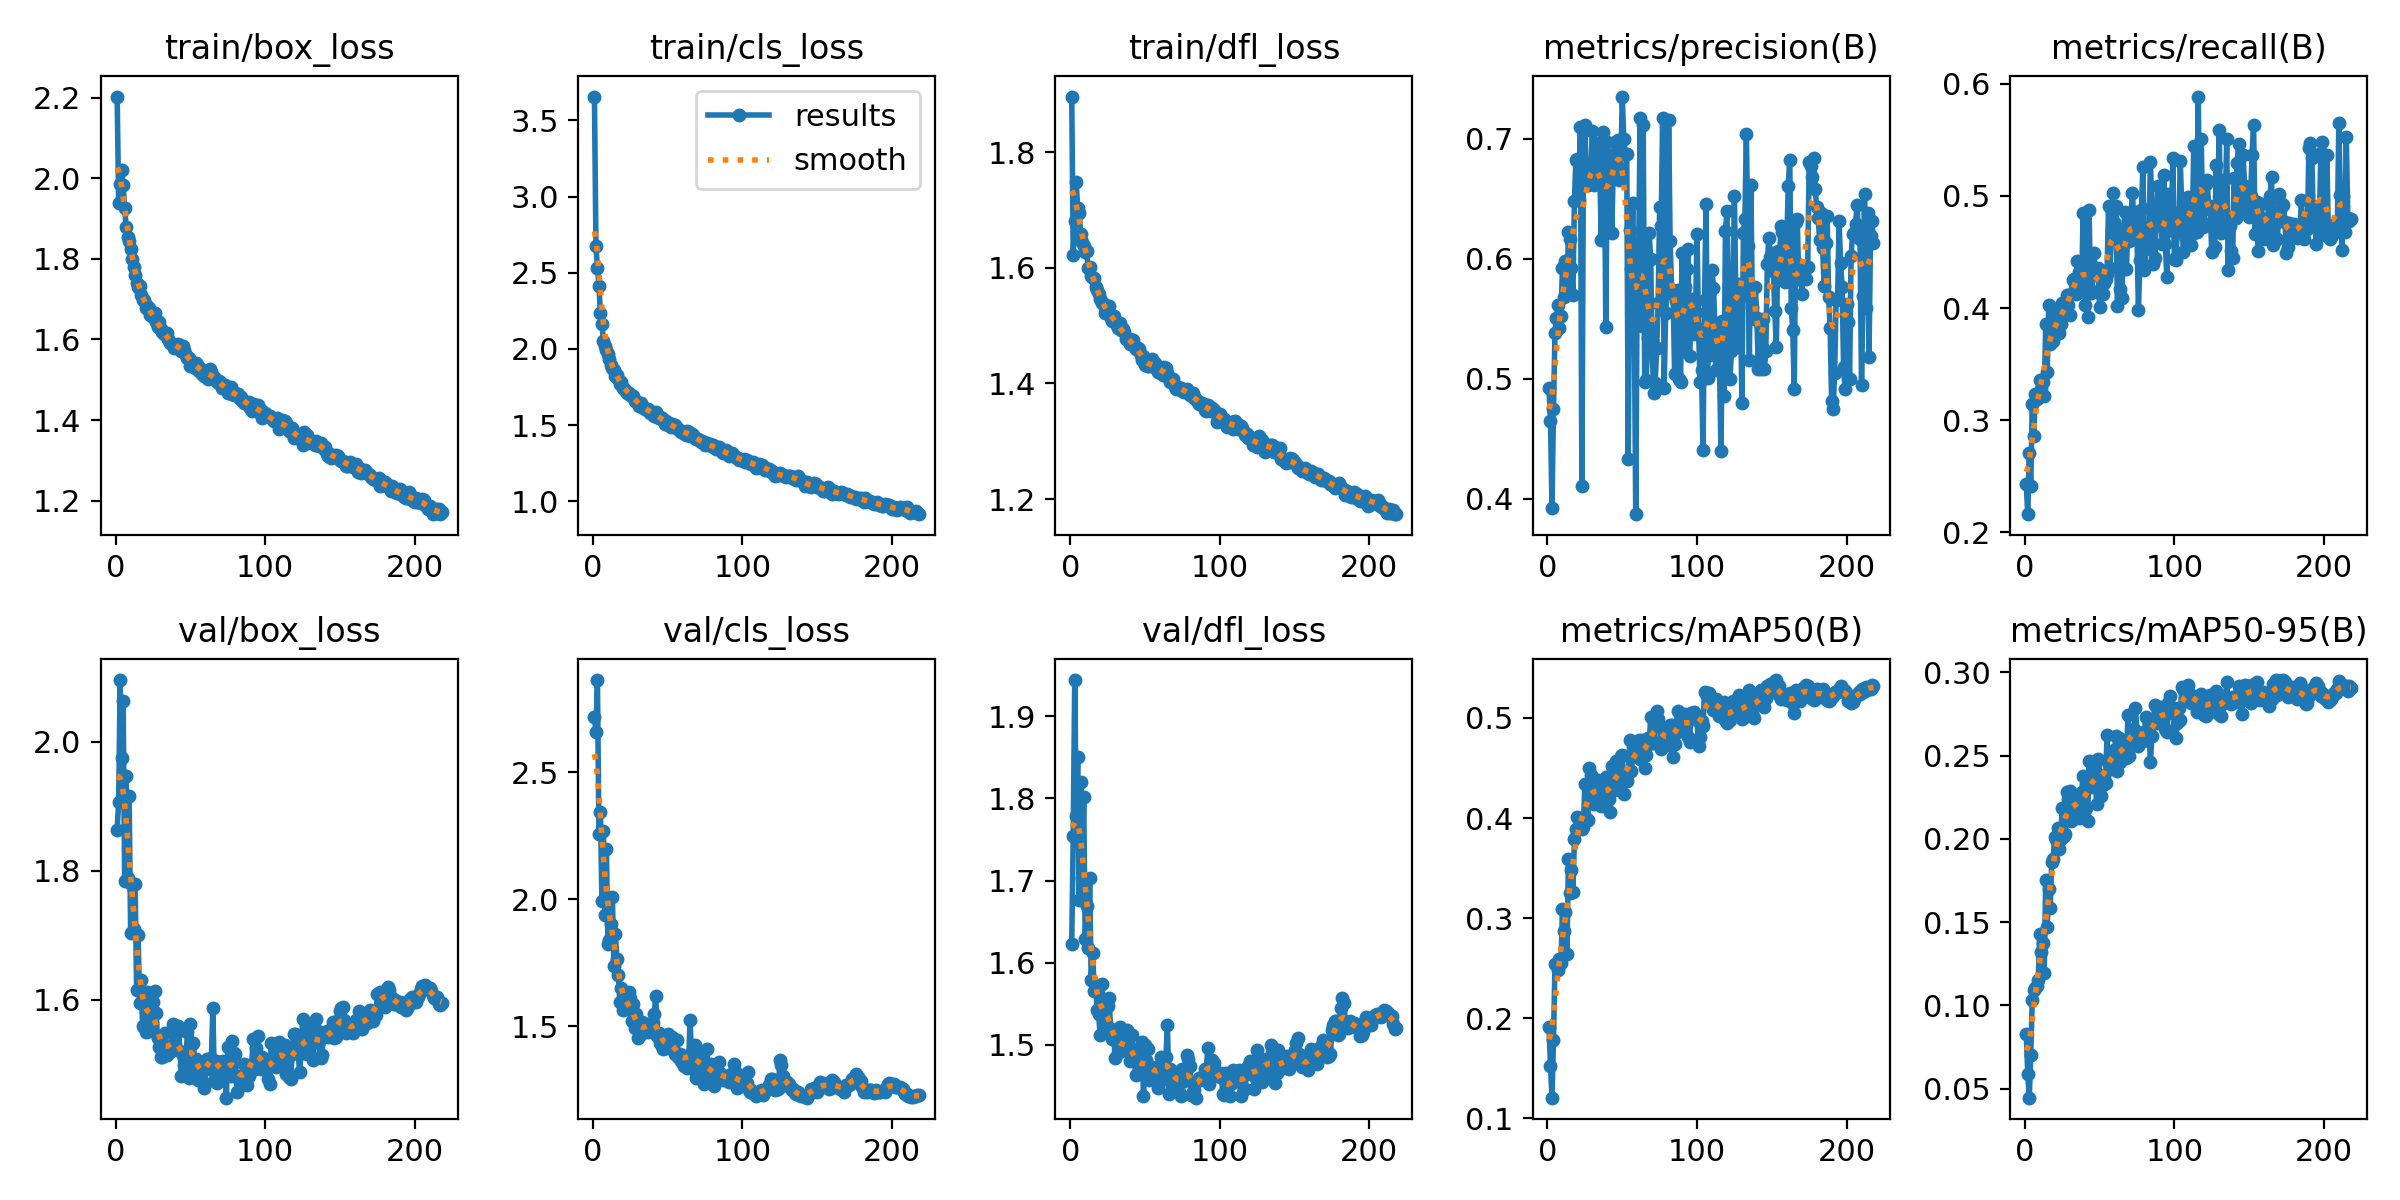

The table this chart was drawn from, first rows:
epoch, time, train/box_loss, train/cls_loss, train/dfl_loss, metrics/precision(B), metrics/recall(B), metrics/mAP50(B), metrics/mAP50-95(B), val/box_loss, val/cls_loss, val/dfl_loss, lr/pg0, lr/pg1, lr/pg2, lr/pg3, lr/pg4, lr/pg5, lr/pg6, lr/pg7
1, 55.57, 2.203, 3.657, 1.896, 0.492, 0.2426, 0.1908, 0.0827, 1.864, 2.716, 1.623, 0.009953, 0.003318, 0.009953, 0.003318, 0.009953, 0.003318, 0.009953, 0.003318
2, 101.8, 1.939, 2.679, 1.623, 0.4649, 0.2161, 0.1521, 0.05854, 1.907, 2.659, 1.754, 0.01989, 0.006629, 0.01989, 0.006629, 0.01989, 0.006629, 0.01989, 0.006629
3, 145, 1.985, 2.529, 1.682, 0.3928, 0.2709, 0.1205, 0.04457, 2.096, 2.862, 1.944, 0.02975, 0.009918, 0.02975, 0.009918, 0.02975, 0.009918, 0.02975, 0.009918
4, 187, 2.02, 2.414, 1.748, 0.4748, 0.2412, 0.1784, 0.06996, 1.974, 2.255, 1.778, 0.0297, 0.009901, 0.0297, 0.009901, 0.0297, 0.009901, 0.0297, 0.009901
5, 228.9, 1.983, 2.233, 1.703, 0.5381, 0.3146, 0.2537, 0.1035, 2.063, 2.341, 1.85, 0.0296, 0.009868, 0.0296, 0.009868, 0.0296, 0.009868, 0.0296, 0.009868
6, 270.7, 1.925, 2.162, 1.695, 0.5504, 0.2859, 0.254, 0.1094, 1.784, 1.993, 1.676, 0.0295, 0.009835, 0.0295, 0.009835, 0.0295, 0.009835, 0.0295, 0.009835
7, 312.8, 1.878, 2.054, 1.658, 0.5619, 0.3231, 0.2485, 0.1108, 1.946, 2.267, 1.819, 0.02941, 0.009802, 0.02941, 0.009802, 0.02941, 0.009802, 0.02941, 0.009802
8, 354.5, 1.853, 2.016, 1.644, 0.5423, 0.3187, 0.2594, 0.1115, 1.79, 1.936, 1.703, 0.02931, 0.009769, 0.02931, 0.009769, 0.02931, 0.009769, 0.02931, 0.009769
9, 396.6, 1.845, 1.992, 1.638, 0.5521, 0.3226, 0.2551, 0.1153, 1.916, 2.197, 1.802, 0.02921, 0.009736, 0.02921, 0.009736, 0.02921, 0.009736, 0.02921, 0.009736
10, 438.9, 1.825, 1.965, 1.628, 0.5924, 0.3354, 0.309, 0.1429, 1.704, 1.824, 1.629, 0.02911, 0.009703, 0.02911, 0.009703, 0.02911, 0.009703, 0.02911, 0.009703
11, 480.5, 1.799, 1.935, 1.629, 0.5681, 0.3281, 0.2874, 0.1319, 1.778, 1.84, 1.67, 0.02901, 0.00967, 0.02901, 0.00967, 0.02901, 0.00967, 0.02901, 0.00967
12, 522.5, 1.78, 1.892, 1.6, 0.5987, 0.3336, 0.3057, 0.1375, 1.709, 1.904, 1.618, 0.02891, 0.009637, 0.02891, 0.009637, 0.02891, 0.009637, 0.02891, 0.009637
13, 564.4, 1.761, 1.876, 1.601, 0.5708, 0.3217, 0.2642, 0.1194, 1.779, 2.01, 1.703, 0.02881, 0.009604, 0.02881, 0.009604, 0.02881, 0.009604, 0.02881, 0.009604
14, 606.2, 1.74, 1.86, 1.585, 0.6222, 0.3855, 0.3589, 0.1754, 1.615, 1.737, 1.579, 0.02871, 0.009571, 0.02871, 0.009571, 0.02871, 0.009571, 0.02871, 0.009571
15, 648, 1.73, 1.821, 1.583, 0.6167, 0.3425, 0.3253, 0.1471, 1.7, 1.863, 1.612, 0.02861, 0.009538, 0.02861, 0.009538, 0.02861, 0.009538, 0.02861, 0.009538
16, 690, 1.732, 1.827, 1.582, 0.5924, 0.4023, 0.3484, 0.1702, 1.595, 1.764, 1.565, 0.02851, 0.009505, 0.02851, 0.009505, 0.02851, 0.009505, 0.02851, 0.009505
17, 731.8, 1.71, 1.799, 1.567, 0.57, 0.3676, 0.3264, 0.1585, 1.631, 1.7, 1.572, 0.02842, 0.009472, 0.02842, 0.009472, 0.02842, 0.009472, 0.02842, 0.009472
18, 773.9, 1.697, 1.77, 1.561, 0.6487, 0.3745, 0.3787, 0.1864, 1.56, 1.595, 1.543, 0.02832, 0.009439, 0.02832, 0.009439, 0.02832, 0.009439, 0.02832, 0.009439
19, 815.7, 1.697, 1.78, 1.555, 0.6822, 0.3702, 0.3895, 0.1882, 1.558, 1.65, 1.537, 0.02822, 0.009406, 0.02822, 0.009406, 0.02822, 0.009406, 0.02822, 0.009406
20, 857.6, 1.679, 1.74, 1.547, 0.6837, 0.3949, 0.4009, 0.2013, 1.551, 1.563, 1.512, 0.02812, 0.009373, 0.02812, 0.009373, 0.02812, 0.009373, 0.02812, 0.009373
21, 899.4, 1.684, 1.735, 1.539, 0.6492, 0.3972, 0.3998, 0.2002, 1.613, 1.589, 1.574, 0.02802, 0.00934, 0.02802, 0.00934, 0.02802, 0.00934, 0.02802, 0.00934
22, 941.6, 1.679, 1.724, 1.539, 0.7097, 0.3852, 0.3986, 0.2067, 1.602, 1.569, 1.556, 0.02792, 0.009307, 0.02792, 0.009307, 0.02792, 0.009307, 0.02792, 0.009307
23, 983.3, 1.66, 1.712, 1.522, 0.411, 0.3782, 0.3894, 0.1937, 1.552, 1.598, 1.53, 0.02782, 0.009274, 0.02782, 0.009274, 0.02782, 0.009274, 0.02782, 0.009274
24, 1025, 1.668, 1.711, 1.526, 0.6785, 0.3858, 0.3908, 0.2, 1.564, 1.637, 1.527, 0.02772, 0.009241, 0.02772, 0.009241, 0.02772, 0.009241, 0.02772, 0.009241
25, 1067, 1.655, 1.697, 1.524, 0.7114, 0.4049, 0.4336, 0.2186, 1.597, 1.613, 1.548, 0.02762, 0.009208, 0.02762, 0.009208, 0.02762, 0.009208, 0.02762, 0.009208
26, 1109, 1.667, 1.693, 1.534, 0.6706, 0.3963, 0.3999, 0.2016, 1.614, 1.523, 1.557, 0.02753, 0.009175, 0.02753, 0.009175, 0.02753, 0.009175, 0.02753, 0.009175
27, 1151, 1.643, 1.689, 1.513, 0.6619, 0.4014, 0.3985, 0.2031, 1.579, 1.588, 1.519, 0.02743, 0.009142, 0.02743, 0.009142, 0.02743, 0.009142, 0.02743, 0.009142
28, 1193, 1.632, 1.657, 1.508, 0.6621, 0.412, 0.4496, 0.2279, 1.541, 1.495, 1.507, 0.02733, 0.009109, 0.02733, 0.009109, 0.02733, 0.009109, 0.02733, 0.009109
29, 1235, 1.643, 1.661, 1.517, 0.6684, 0.4031, 0.4435, 0.2241, 1.527, 1.55, 1.514, 0.02723, 0.009076, 0.02723, 0.009076, 0.02723, 0.009076, 0.02723, 0.009076
30, 1277, 1.627, 1.64, 1.507, 0.7069, 0.394, 0.4294, 0.2287, 1.512, 1.453, 1.484, 0.02713, 0.009043, 0.02713, 0.009043, 0.02713, 0.009043, 0.02713, 0.009043
31, 1318, 1.619, 1.627, 1.501, 0.6617, 0.4124, 0.4138, 0.2105, 1.511, 1.481, 1.51, 0.02703, 0.00901, 0.02703, 0.00901, 0.02703, 0.00901, 0.02703, 0.00901
32, 1360, 1.613, 1.641, 1.496, 0.6665, 0.4249, 0.4197, 0.212, 1.529, 1.471, 1.49, 0.02693, 0.008977, 0.02693, 0.008977, 0.02693, 0.008977, 0.02693, 0.008977
33, 1402, 1.617, 1.62, 1.504, 0.683, 0.4263, 0.4277, 0.2195, 1.548, 1.517, 1.522, 0.02683, 0.008944, 0.02683, 0.008944, 0.02683, 0.008944, 0.02683, 0.008944
34, 1444, 1.616, 1.613, 1.492, 0.6967, 0.4121, 0.4377, 0.2258, 1.514, 1.505, 1.493, 0.02673, 0.008911, 0.02673, 0.008911, 0.02673, 0.008911, 0.02673, 0.008911
35, 1485, 1.602, 1.604, 1.494, 0.6692, 0.4419, 0.434, 0.2234, 1.52, 1.488, 1.5, 0.02663, 0.008878, 0.02663, 0.008878, 0.02663, 0.008878, 0.02663, 0.008878
36, 1527, 1.591, 1.598, 1.489, 0.6155, 0.4323, 0.4116, 0.2126, 1.518, 1.508, 1.499, 0.02653, 0.008845, 0.02653, 0.008845, 0.02653, 0.008845, 0.02653, 0.008845
37, 1570, 1.592, 1.607, 1.476, 0.7057, 0.4186, 0.4214, 0.2248, 1.528, 1.477, 1.495, 0.02644, 0.008812, 0.02644, 0.008812, 0.02644, 0.008812, 0.02644, 0.008812
38, 1611, 1.586, 1.578, 1.477, 0.6969, 0.4162, 0.4353, 0.228, 1.563, 1.495, 1.519, 0.02634, 0.008779, 0.02634, 0.008779, 0.02634, 0.008779, 0.02634, 0.008779
39, 1653, 1.58, 1.585, 1.478, 0.5436, 0.4844, 0.4412, 0.2377, 1.529, 1.509, 1.495, 0.02624, 0.008746, 0.02624, 0.008746, 0.02624, 0.008746, 0.02624, 0.008746
40, 1695, 1.582, 1.582, 1.468, 0.6978, 0.4027, 0.4209, 0.2182, 1.529, 1.514, 1.48, 0.02614, 0.008713, 0.02614, 0.008713, 0.02614, 0.008713, 0.02614, 0.008713
41, 1737, 1.585, 1.56, 1.476, 0.6679, 0.424, 0.4194, 0.2184, 1.55, 1.551, 1.511, 0.02604, 0.00868, 0.02604, 0.00868, 0.02604, 0.00868, 0.02604, 0.00868
42, 1778, 1.588, 1.588, 1.476, 0.687, 0.3919, 0.4058, 0.2108, 1.559, 1.619, 1.495, 0.02594, 0.008647, 0.02594, 0.008647, 0.02594, 0.008647, 0.02594, 0.008647
43, 1820, 1.579, 1.553, 1.463, 0.6212, 0.4878, 0.4515, 0.2465, 1.52, 1.463, 1.492, 0.02584, 0.008614, 0.02584, 0.008614, 0.02584, 0.008614, 0.02584, 0.008614
44, 1862, 1.571, 1.548, 1.461, 0.6794, 0.4135, 0.4278, 0.2313, 1.482, 1.476, 1.463, 0.02574, 0.008581, 0.02574, 0.008581, 0.02574, 0.008581, 0.02574, 0.008581
45, 1904, 1.584, 1.556, 1.462, 0.6975, 0.4148, 0.4367, 0.2346, 1.514, 1.434, 1.477, 0.02564, 0.008548, 0.02564, 0.008548, 0.02564, 0.008548, 0.02564, 0.008548
46, 1946, 1.575, 1.549, 1.459, 0.6881, 0.4489, 0.4567, 0.2429, 1.499, 1.422, 1.472, 0.02555, 0.008515, 0.02555, 0.008515, 0.02555, 0.008515, 0.02555, 0.008515
47, 1988, 1.561, 1.53, 1.45, 0.699, 0.4325, 0.4506, 0.2441, 1.506, 1.41, 1.469, 0.02545, 0.008482, 0.02545, 0.008482, 0.02545, 0.008482, 0.02545, 0.008482
48, 2030, 1.553, 1.507, 1.44, 0.6654, 0.4296, 0.428, 0.2209, 1.55, 1.433, 1.503, 0.02535, 0.008449, 0.02535, 0.008449, 0.02535, 0.008449, 0.02535, 0.008449
49, 2072, 1.555, 1.528, 1.448, 0.6747, 0.4359, 0.4619, 0.2481, 1.479, 1.416, 1.438, 0.02525, 0.008416, 0.02525, 0.008416, 0.02525, 0.008416, 0.02525, 0.008416
50, 2114, 1.534, 1.503, 1.432, 0.7354, 0.4012, 0.4635, 0.2385, 1.563, 1.471, 1.5, 0.02515, 0.008383, 0.02515, 0.008383, 0.02515, 0.008383, 0.02515, 0.008383
51, 2156, 1.543, 1.516, 1.431, 0.7002, 0.4128, 0.4243, 0.2259, 1.531, 1.437, 1.481, 0.02505, 0.00835, 0.02505, 0.00835, 0.02505, 0.00835, 0.02505, 0.00835
52, 2198, 1.542, 1.485, 1.43, 0.6875, 0.4123, 0.4378, 0.2325, 1.533, 1.427, 1.495, 0.02495, 0.008317, 0.02495, 0.008317, 0.02495, 0.008317, 0.02495, 0.008317
53, 2240, 1.53, 1.51, 1.43, 0.6871, 0.4228, 0.4367, 0.2375, 1.493, 1.459, 1.457, 0.02485, 0.008284, 0.02485, 0.008284, 0.02485, 0.008284, 0.02485, 0.008284
54, 2282, 1.542, 1.489, 1.432, 0.4332, 0.426, 0.4446, 0.2337, 1.508, 1.402, 1.472, 0.02475, 0.008251, 0.02475, 0.008251, 0.02475, 0.008251, 0.02475, 0.008251
55, 2323, 1.535, 1.5, 1.442, 0.6243, 0.4304, 0.4777, 0.2621, 1.475, 1.391, 1.473, 0.02465, 0.008218, 0.02465, 0.008218, 0.02465, 0.008218, 0.02465, 0.008218
56, 2366, 1.521, 1.48, 1.428, 0.5918, 0.4908, 0.4467, 0.245, 1.504, 1.448, 1.472, 0.02456, 0.008185, 0.02456, 0.008185, 0.02456, 0.008185, 0.02456, 0.008185
57, 2408, 1.528, 1.475, 1.436, 0.6463, 0.4354, 0.4619, 0.2471, 1.485, 1.379, 1.47, 0.02446, 0.008152, 0.02446, 0.008152, 0.02446, 0.008152, 0.02446, 0.008152
58, 2449, 1.515, 1.46, 1.43, 0.5596, 0.4692, 0.4617, 0.2422, 1.474, 1.391, 1.458, 0.02436, 0.008119, 0.02436, 0.008119, 0.02436, 0.008119, 0.02436, 0.008119
59, 2491, 1.508, 1.456, 1.42, 0.3872, 0.5024, 0.462, 0.2511, 1.463, 1.366, 1.448, 0.02426, 0.008086, 0.02426, 0.008086, 0.02426, 0.008086, 0.02426, 0.008086
60, 2533, 1.521, 1.449, 1.426, 0.5874, 0.4766, 0.4715, 0.2532, 1.493, 1.355, 1.473, 0.02416, 0.008053, 0.02416, 0.008053, 0.02416, 0.008053, 0.02416, 0.008053
... 158 more rows
